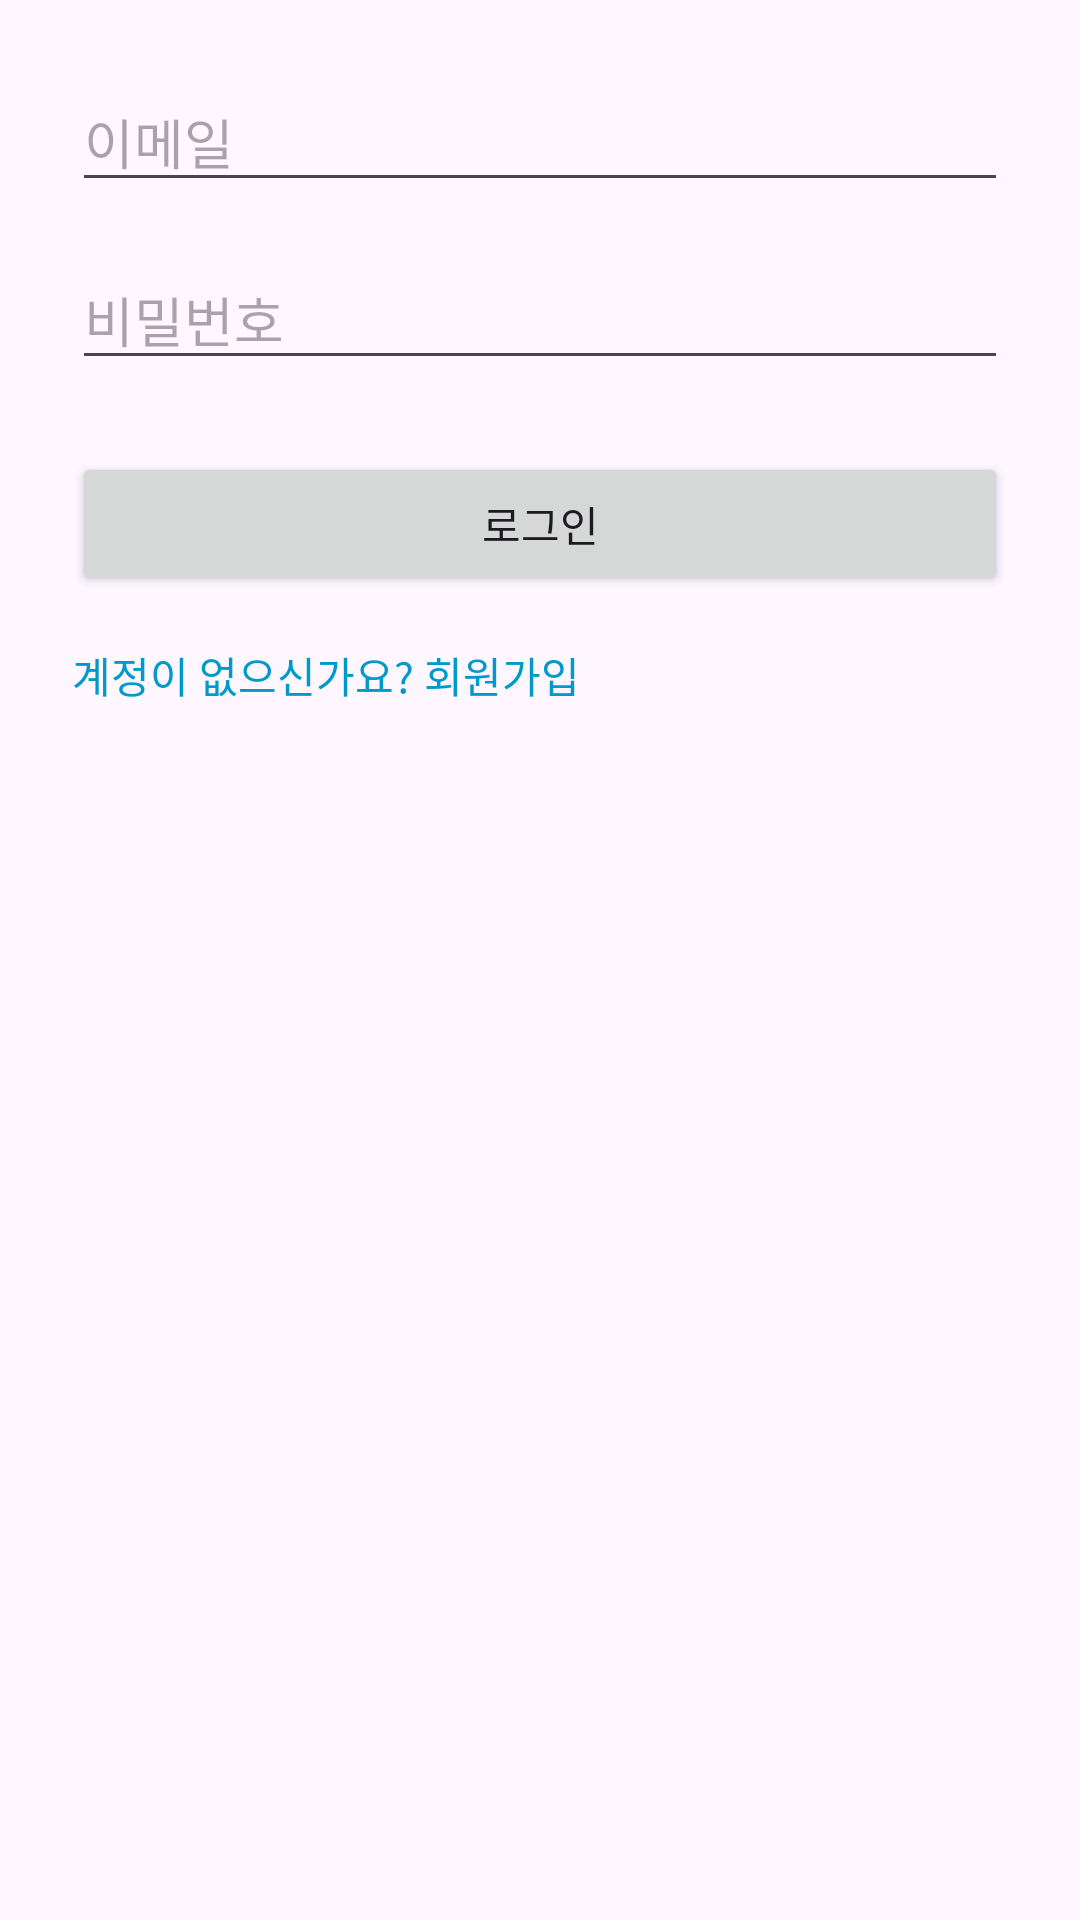

Reconstruct the res/layout file that produces this screen, plus the resources it refers to.
<!-- AndroidManifest.xml: application theme Theme.CloneInstagram -->
<!-- res/layout/fragment_login.xml -->
<?xml version="1.0" encoding="utf-8"?>
<androidx.constraintlayout.widget.ConstraintLayout
    xmlns:android="http://schemas.android.com/apk/res/android"
    xmlns:app="http://schemas.android.com/apk/res-auto"
    android:layout_width="match_parent"
    android:layout_height="match_parent"
    android:id="@+id/fragment_login"
    android:padding="24dp">

    
    <EditText
        android:id="@+id/etEmail"
        android:layout_width="0dp"
        android:layout_height="wrap_content"
        android:hint="이메일"
        android:inputType="textEmailAddress"
        app:layout_constraintTop_toTopOf="parent"
        app:layout_constraintStart_toStartOf="parent"
        app:layout_constraintEnd_toEndOf="parent" />

    
    <EditText
        android:id="@+id/etPassword"
        android:layout_width="0dp"
        android:layout_height="wrap_content"
        android:hint="비밀번호"
        android:inputType="textPassword"
        app:layout_constraintTop_toBottomOf="@id/etEmail"
        app:layout_constraintStart_toStartOf="parent"
        app:layout_constraintEnd_toEndOf="parent"
        android:layout_marginTop="16dp" />

    
    <Button
        android:id="@+id/btnLogin"
        android:layout_width="0dp"
        android:layout_height="wrap_content"
        android:text="로그인"
        app:layout_constraintTop_toBottomOf="@id/etPassword"
        app:layout_constraintStart_toStartOf="parent"
        app:layout_constraintEnd_toEndOf="parent"
        android:layout_marginTop="24dp" />

    
    <TextView
        android:id="@+id/tvGoToRegister"
        android:layout_width="wrap_content"
        android:layout_height="wrap_content"
        android:text="계정이 없으신가요? 회원가입"
        android:textColor="@android:color/holo_blue_dark"
        app:layout_constraintTop_toBottomOf="@id/btnLogin"
        app:layout_constraintStart_toStartOf="parent"
        android:layout_marginTop="16dp" />

</androidx.constraintlayout.widget.ConstraintLayout>
<!-- resources referenced by this layout -->
<resources>
  <style name="Theme.CloneInstagram" parent="Base.Theme.CloneInstagram" />
  <style name="Base.Theme.CloneInstagram" parent="Theme.Material3.DayNight.NoActionBar">
          
          
      </style>
</resources>
